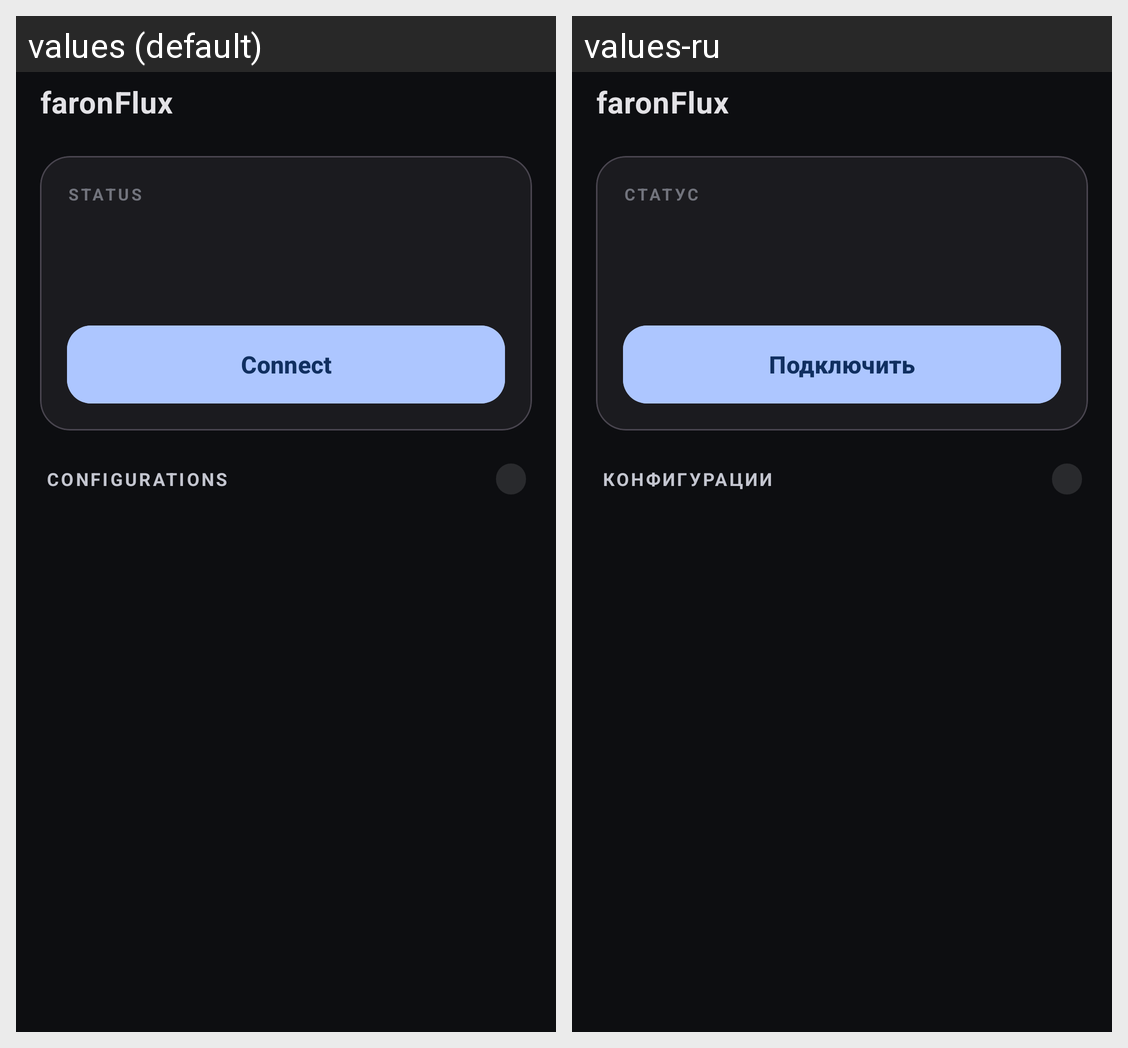

The same Android screen rendered under two of its app's locales, left to right. List the strings drawn on it with the default value and each locale's translation.
Android screen res/layout/fragment_tunnels.xml rendered under 2 locales, left to right: values (default), values-ru. Device: Nexus 5 (rendered at 1080×1920; each locale shown at half size, 540×960, under a caption strip naming it); theme Theme.SoxMax.
Strings drawn on this screen, with the default value and each locale's value (text and hints the layout hard-codes, and strings that could not be matched under every locale, appear in the picture but are not listed):

app_name
  values: faronFlux
  values-ru: faronFlux

status_over
  values: Status
  values-ru: Статус

action_connect
  values: Connect
  values-ru: Подключить

section_configs
  values: Configurations
  values-ru: Конфигурации
